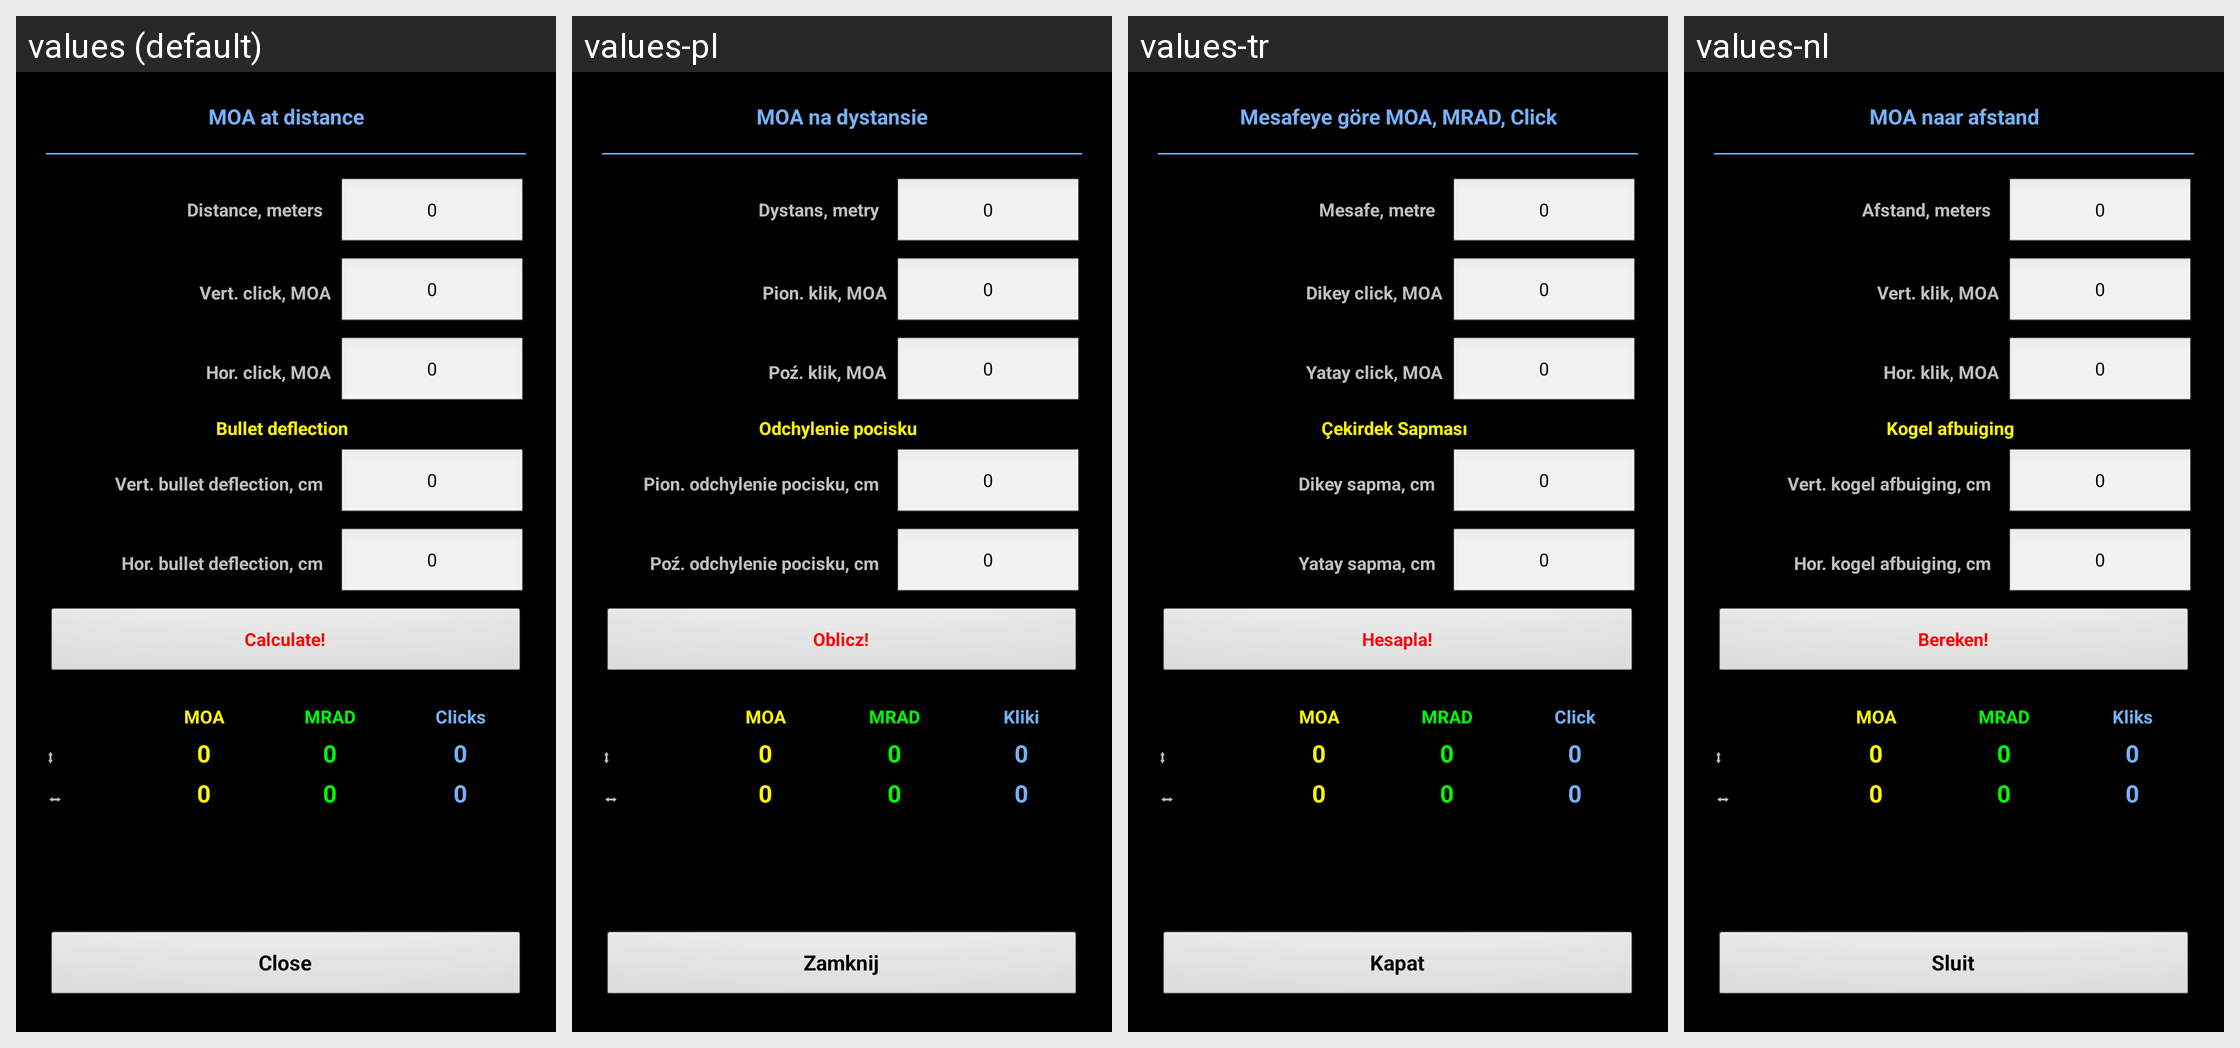

Translations of the strings shown on this Android screen, per locale in the grid:
Android screen res/layout/moa_at_distance.xml rendered under 4 locales, left to right: values (default), values-pl, values-tr, values-nl. Device: Nexus 5 (rendered at 1080×1920; each locale shown at half size, 540×960, under a caption strip naming it); theme MyTheme.
Other locales in the repository, not shown: values-ar, values-be, values-bg, values-bn, values-da, values-de, values-en-rGB, values-es, values-fa, values-fi, values-fr, values-hi, values-in, values-it, values-ja, values-ko, values-nb, values-pt, values-pt-rBR, values-pt-rPT, values-ru, values-sv, values-tg, values-zh, values-zh-rCN, values-zh-rHK, values-zh-rSG, values-zh-rTW.
Strings drawn on this screen, with the default value and each locale's value (text and hints the layout hard-codes, and strings that could not be matched under every locale, appear in the picture but are not listed):

moa_at_distance_label
  values: MOA at distance
  values-pl: MOA na dystansie
  values-tr: Mesafeye göre MOA, MRAD, Click
  values-nl: MOA naar afstand

distance_label
  values: Distance, meters
  values-pl: Dystans, metry
  values-tr: Mesafe, metre
  values-nl: Afstand, meters

zero_text
  values: 0
  values-pl: 0
  values-tr: 0
  values-nl: 0

ScopeClickVert_label
  values: Vert. click, MOA
  values-pl: Pion. klik, MOA
  values-tr: Dikey click, MOA
  values-nl: Vert. klik, MOA

ScopeClickGor_label
  values: Hor. click, MOA
  values-pl: Poź. klik, MOA
  values-tr: Yatay click, MOA
  values-nl: Hor. klik, MOA

bullet_deflection
  values: Bullet deflection
  values-pl: Odchylenie pocisku
  values-tr: Çekirdek Sapması
  values-nl: Kogel afbuiging

bullet_deflection_label
  values: Vert. bullet deflection, cm
  values-pl: Pion. odchylenie pocisku, cm
  values-tr: Dikey sapma, cm
  values-nl: Vert. kogel afbuiging, cm

hor_bullet_deflection_label
  values: Hor. bullet deflection, cm
  values-pl: Poź. odchylenie pocisku, cm
  values-tr: Yatay sapma, cm
  values-nl: Hor. kogel afbuiging, cm

calc_label
  values: Calculate!
  values-pl: Oblicz!
  values-tr: Hesapla!
  values-nl: Bereken!

MOA_text
  values: MOA
  values-pl: MOA
  values-tr: MOA
  values-nl: MOA

MIL_text
  values: MRAD
  values-pl: MRAD
  values-tr: MRAD
  values-nl: MRAD

clicks_text
  values: Clicks
  values-pl: Kliki
  values-tr: Click
  values-nl: Kliks

Vert_label
  values: ⬍
  values-pl: ⬍
  values-tr: ⬍
  values-nl: ⬍

Hor_label
  values: ⬌
  values-pl: ⬌
  values-tr: ⬌
  values-nl: ⬌

close_label
  values: Close
  values-pl: Zamknij
  values-tr: Kapat
  values-nl: Sluit
